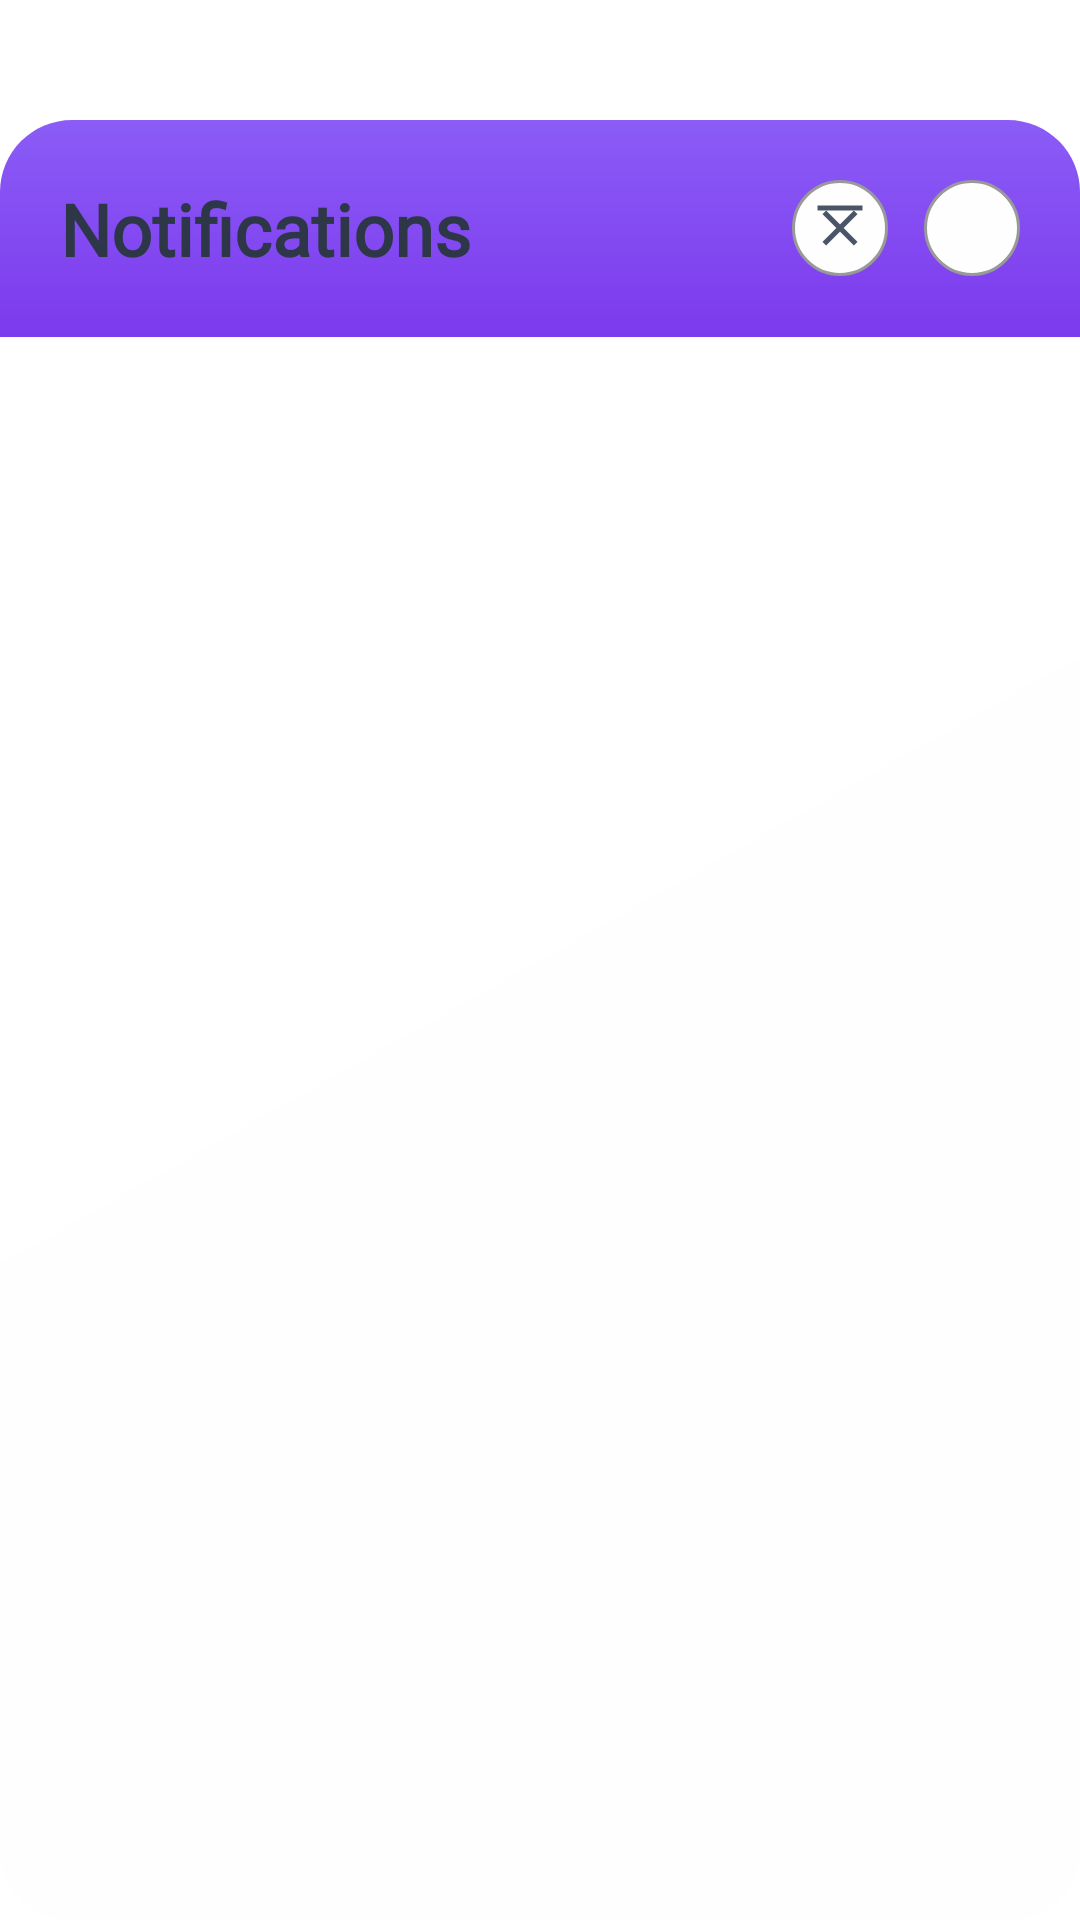

Layout XML and referenced resources for this Android screen:
<!-- AndroidManifest.xml: application theme Theme.DailyRoutine -->
<!-- res/layout/notification_overlay.xml -->
<?xml version="1.0" encoding="utf-8"?>
<FrameLayout xmlns:android="http://schemas.android.com/apk/res/android"
    xmlns:app="http://schemas.android.com/apk/res-auto"
    android:id="@+id/notificationOverlay"
    android:layout_width="match_parent"
    android:layout_height="match_parent"
    android:background="#00000000"
    android:clickable="true"
    android:focusable="true">

    <LinearLayout
        android:layout_width="match_parent"
        android:layout_height="match_parent"
        android:orientation="vertical"
        android:background="@drawable/notification_panel_background"
        android:paddingTop="40dp"
        android:fitsSystemWindows="true"
        android:clipToPadding="false">

        
        <LinearLayout
            android:layout_width="match_parent"
            android:layout_height="wrap_content"
            android:orientation="horizontal"
            android:padding="20dp"
            android:gravity="center_vertical"
            android:background="@drawable/notification_header_background">

            <TextView
                android:layout_width="0dp"
                android:layout_height="wrap_content"
                android:layout_weight="1"
                android:text="Notifications"
                android:textSize="24sp"
                android:textStyle="bold"
                android:textColor="@color/text_primary_enhanced"
                android:fontFamily="@font/poppins_bold" />

            <ImageView
                android:id="@+id/clearAllNotifications"
                android:layout_width="32dp"
                android:layout_height="32dp"
                android:src="@drawable/ic_clear_all"
                android:background="@drawable/notification_action_button"
                android:padding="6dp"
                android:layout_marginEnd="12dp"
                android:clickable="true"
                android:focusable="true"
                android:contentDescription="Clear all notifications"
                app:tint="@color/text_secondary_enhanced" />

            <ImageView
                android:id="@+id/closeNotificationPanel"
                android:layout_width="32dp"
                android:layout_height="32dp"
                android:src="@drawable/ic_close"
                android:background="@drawable/notification_action_button"
                android:padding="6dp"
                android:clickable="true"
                android:focusable="true"
                android:contentDescription="Close notifications panel"
                app:tint="@color/text_secondary_enhanced" />
        </LinearLayout>

        
        <androidx.recyclerview.widget.RecyclerView
            android:id="@+id/notificationRecyclerView"
            android:layout_width="match_parent"
            android:layout_height="0dp"
            android:layout_weight="1"
            android:padding="16dp"
            android:clipToPadding="false"
            android:scrollbars="vertical" />

        
        <LinearLayout
            android:id="@+id/emptyNotificationState"
            android:layout_width="match_parent"
            android:layout_height="0dp"
            android:layout_weight="1"
            android:gravity="center"
            android:orientation="vertical"
            android:padding="48dp"
            android:visibility="gone">

            <ImageView
                android:layout_width="96dp"
                android:layout_height="96dp"
                android:layout_marginBottom="24dp"
                android:src="@drawable/ic_notifications_none"
                app:tint="@color/text_secondary_enhanced" />

            <TextView
                android:layout_width="wrap_content"
                android:layout_height="wrap_content"
                android:layout_marginBottom="8dp"
                android:fontFamily="@font/poppins_bold"
                android:text="No notifications yet"
                android:textColor="@color/text_primary_enhanced"
                android:textSize="20sp"
                android:textStyle="bold" />

            <TextView
                android:layout_width="wrap_content"
                android:layout_height="wrap_content"
                android:fontFamily="@font/poppins_medium"
                android:gravity="center"
                android:text="We'll notify you about important updates and tips"
                android:textAlignment="center"
                android:textColor="@color/text_secondary_enhanced"
                android:textSize="14sp" />
        </LinearLayout>
    </LinearLayout>
</FrameLayout>
<!-- resources referenced by this layout -->
<resources>
  <color name="text_primary_enhanced">#2D3748</color>
  <color name="text_secondary_enhanced">#4A5568</color>
  <!-- drawable ic_clear_all (drawable) -->
  <?xml version="1.0" encoding="utf-8"?>
  <vector xmlns:android="http://schemas.android.com/apk/res/android"
      android:width="24dp"
      android:height="24dp"
      android:viewportWidth="24"
      android:viewportHeight="24">
      <path
          android:fillColor="@android:color/white"
          android:pathData="M19,6.41L17.59,5 12,10.59 6.41,5 5,6.41 10.59,12 5,17.59 6.41,19 12,13.41 17.59,19 19,17.59 13.41,12z" />
      <path
          android:fillColor="@android:color/white"
          android:pathData="M3,3h18v2H3z" />
  </vector>
  <!-- drawable ic_notifications_none (drawable) -->
  <?xml version="1.0" encoding="utf-8"?>
  <vector xmlns:android="http://schemas.android.com/apk/res/android"
      android:width="96dp"
      android:height="96dp"
      android:viewportWidth="24"
      android:viewportHeight="24">
      <path
          android:fillColor="@color/text_secondary_enhanced"
          android:pathData="M12,22c1.1,0 2,-0.9 2,-2h-4c0,1.1 0.9,2 2,2zM18,16v-5c0,-3.07 -1.64,-5.64 -4.5,-6.32V4c0,-0.83 -0.67,-1.5 -1.5,-1.5s-1.5,0.67 -1.5,1.5v0.68C7.63,5.36 6,7.92 6,11v5l-2,2v1h16v-1l-2,-2zM16,17H8v-6c0,-2.48 1.51,-4.5 4,-4.5s4,2.02 4,4.5v6z" />
  </vector>
  <!-- drawable notification_action_button (drawable) -->
  <?xml version="1.0" encoding="utf-8"?>
  <ripple xmlns:android="http://schemas.android.com/apk/res/android"
      android:color="@color/primary_vibrant">
      <item>
          <shape android:shape="oval">
              <solid android:color="@color/surface_enhanced" />
              <stroke
                  android:width="1dp"
                  android:color="@color/text_tertiary_enhanced" />
          </shape>
      </item>
  </ripple>
  <!-- drawable notification_header_background (drawable) -->
  <?xml version="1.0" encoding="utf-8"?>
  <shape xmlns:android="http://schemas.android.com/apk/res/android">
      <gradient
          android:angle="90"
          android:startColor="@color/primary_vibrant"
          android:endColor="@color/primary_soft" />
      <corners
          android:topLeftRadius="24dp"
          android:topRightRadius="24dp" />
  </shape>
  <!-- drawable notification_panel_background (drawable) -->
  <?xml version="1.0" encoding="utf-8"?>
  <shape xmlns:android="http://schemas.android.com/apk/res/android">
      <gradient
          android:angle="135"
          android:startColor="@color/surface_enhanced"
          android:endColor="@color/background_primary" />
      <corners android:radius="24dp" />
  </shape>
  <style name="Theme.DailyRoutine" parent="Theme.MaterialComponents.DayNight.NoActionBar">
          
          <item name="colorPrimary">@color/purple_500</item>
          <item name="colorPrimaryVariant">@color/purple_700</item>
          <item name="colorOnPrimary">@color/white</item>
  
          
          <item name="colorSecondary">@color/teal_200</item>
          <item name="colorSecondaryVariant">@color/teal_700</item>
          <item name="colorOnSecondary">@color/black</item>
  
          
          <item name="colorControlNormal">@color/nav_icon_light</item>
          <item name="textInputStyle">@style/Widget.MaterialComponents.TextInputLayout.OutlinedBox</item>
  
          
          <item name="android:statusBarColor">@color/pink_light</item>
      </style>
  <color name="primary_vibrant">#7c3aed</color>
  <color name="surface_enhanced">#FEFEFE</color>
  <color name="text_tertiary_enhanced">#999999</color>
  <color name="primary_soft">#8B5CF6</color>
  <color name="background_primary">#FFFFFF</color>
  <color name="purple_500">#FF6200EE</color>
  <color name="purple_700">#FF3700B3</color>
  <color name="white">#FFFFFF</color>
  <color name="teal_200">#FF03DAC5</color>
  <color name="teal_700">#FF018786</color>
  <color name="black">#000000</color>
  <color name="nav_icon_light">#000000</color>
  <color name="pink_light">#FCE4EC</color>
</resources>
